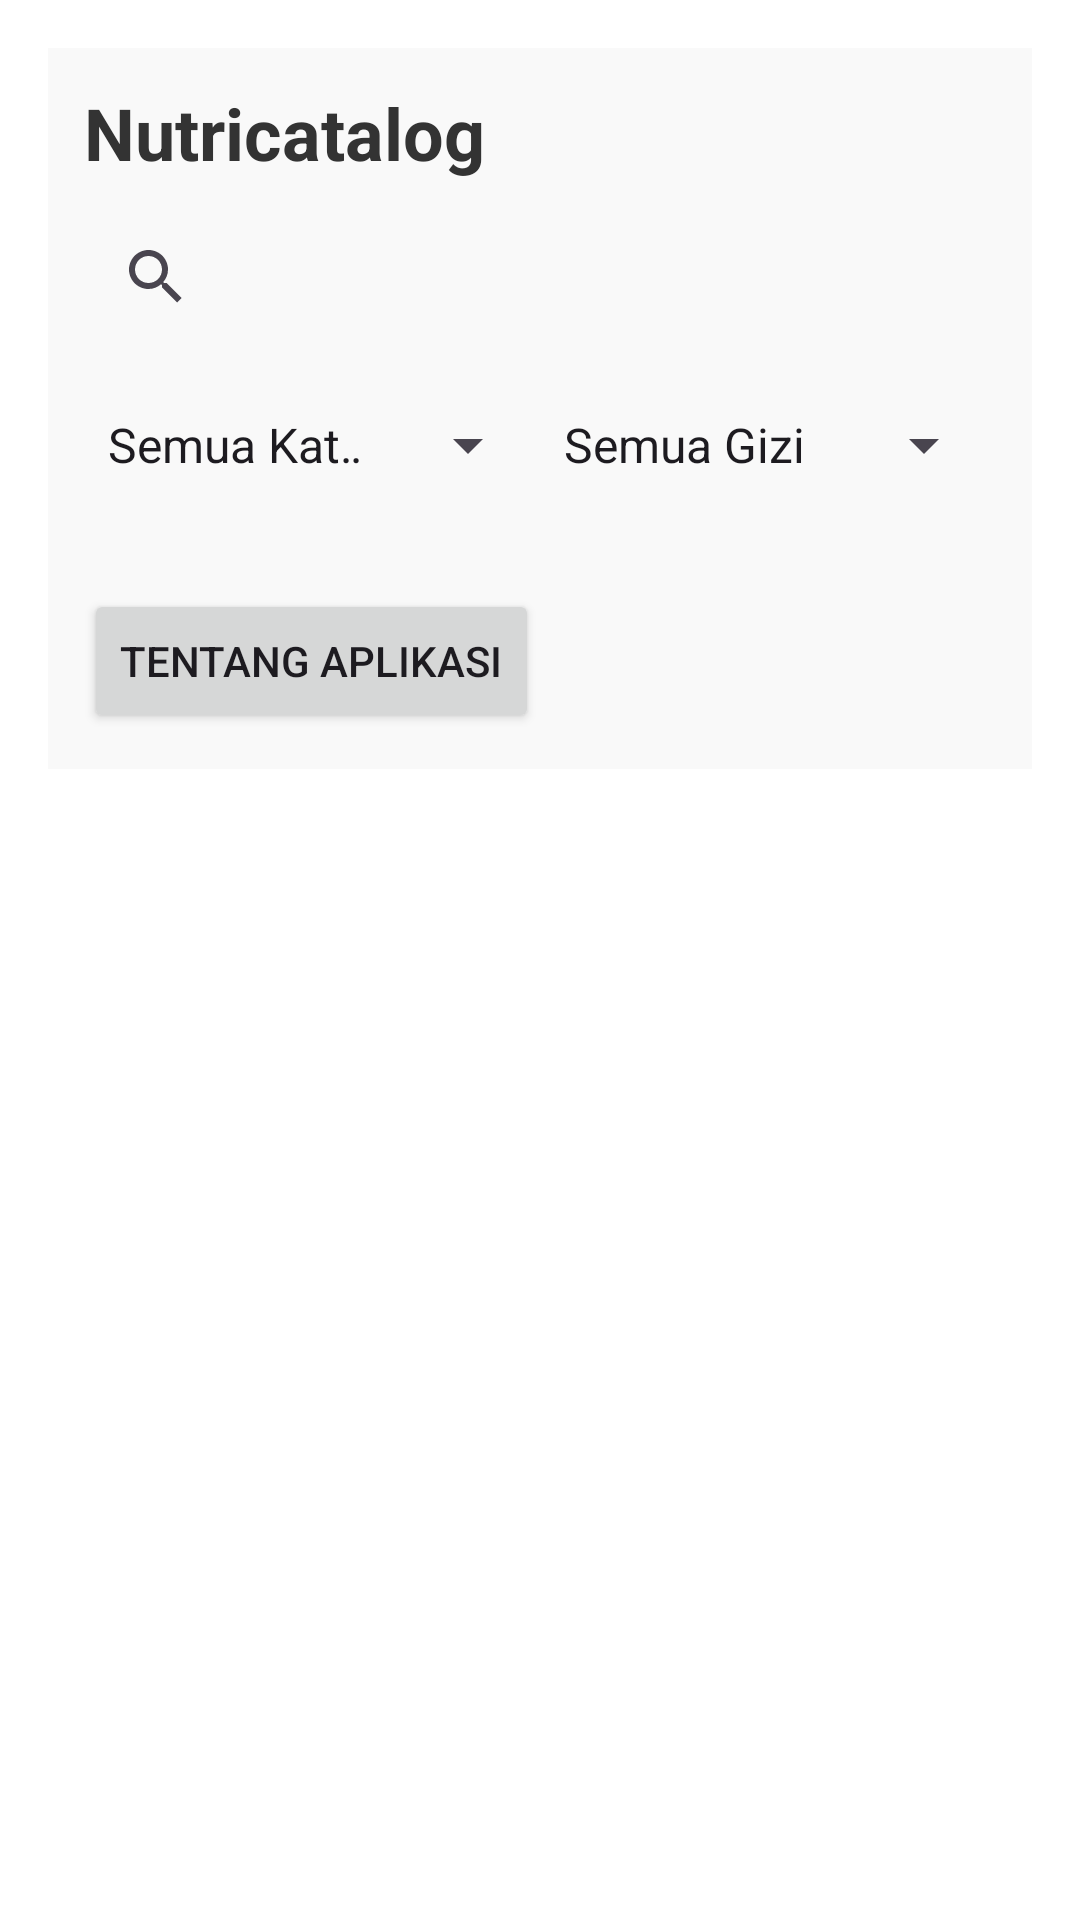

Android layout source for this screen:
<!-- AndroidManifest.xml: application theme Theme.Nutricatalog -->
<!-- res/layout/activity_home.xml -->
<?xml version="1.0" encoding="utf-8"?>
<ScrollView xmlns:android="http://schemas.android.com/apk/res/android"
    android:layout_width="match_parent"
    android:layout_height="match_parent"
    android:padding="16dp"
    android:background="@android:color/white">

<LinearLayout
    android:orientation="vertical"
    android:background="#F9F9F9"
    android:layout_width="match_parent"
    android:layout_height="match_parent"
    android:padding="12dp">

    <TextView
        android:text="Nutricatalog"
        android:textSize="24sp"
        android:textStyle="bold"
        android:textColor="#333"
        android:layout_marginBottom="8dp"
        android:layout_width="wrap_content"
        android:layout_height="wrap_content"/>

    <SearchView
        android:id="@+id/search_food"
        android:layout_width="match_parent"
        android:layout_height="wrap_content"
        android:queryHint="Cari makanan sehat..." />

    <LinearLayout
        android:orientation="horizontal"
        android:layout_width="match_parent"
        android:layout_height="wrap_content"
        android:layout_marginTop="8dp">

        <Spinner
            android:id="@+id/spinner_category"
            android:layout_width="0dp"
            android:layout_weight="1"
            android:layout_height="48dp"
            android:entries="@array/category_array" />

        <Spinner
            android:id="@+id/spinner_nutrition"
            android:layout_width="0dp"
            android:layout_weight="1"
            android:layout_height="48dp"
            android:entries="@array/nutrition_array" />
    </LinearLayout>

    <androidx.recyclerview.widget.RecyclerView
        android:id="@+id/rv_food_list"
        android:layout_width="match_parent"
        android:layout_height="match_parent"
        android:layout_marginTop="8dp"/>

    <Button
        android:id="@+id/btn_about"
        android:layout_width="wrap_content"
        android:layout_height="wrap_content"
        android:text="Tentang Aplikasi"
        android:layout_marginTop="16dp" />

    </LinearLayout>
</ScrollView>
<!-- resources referenced by this layout -->
<resources>
  <string-array name="category_array">
          <item>Semua Kategori</item>
          <item>Anak-anak</item>
          <item>Lansia</item>
          <item>Atlet / Aktif</item>
          <item>Anak dengan Stunting</item>
          <item>Orang Dewasa</item>
      </string-array>
  <string-array name="nutrition_array">
          <item>Semua Gizi</item>
          <item>Tinggi Protein</item>
          <item>Rendah Lemak</item>
          <item>Tinggi Kalori</item>
          <item>Tinggi Serat</item>
      </string-array>
  <style name="Theme.Nutricatalog" parent="Base.Theme.Nutricatalog" />
  <style name="Base.Theme.Nutricatalog" parent="Theme.Material3.DayNight.NoActionBar">
          
          
      </style>
</resources>
